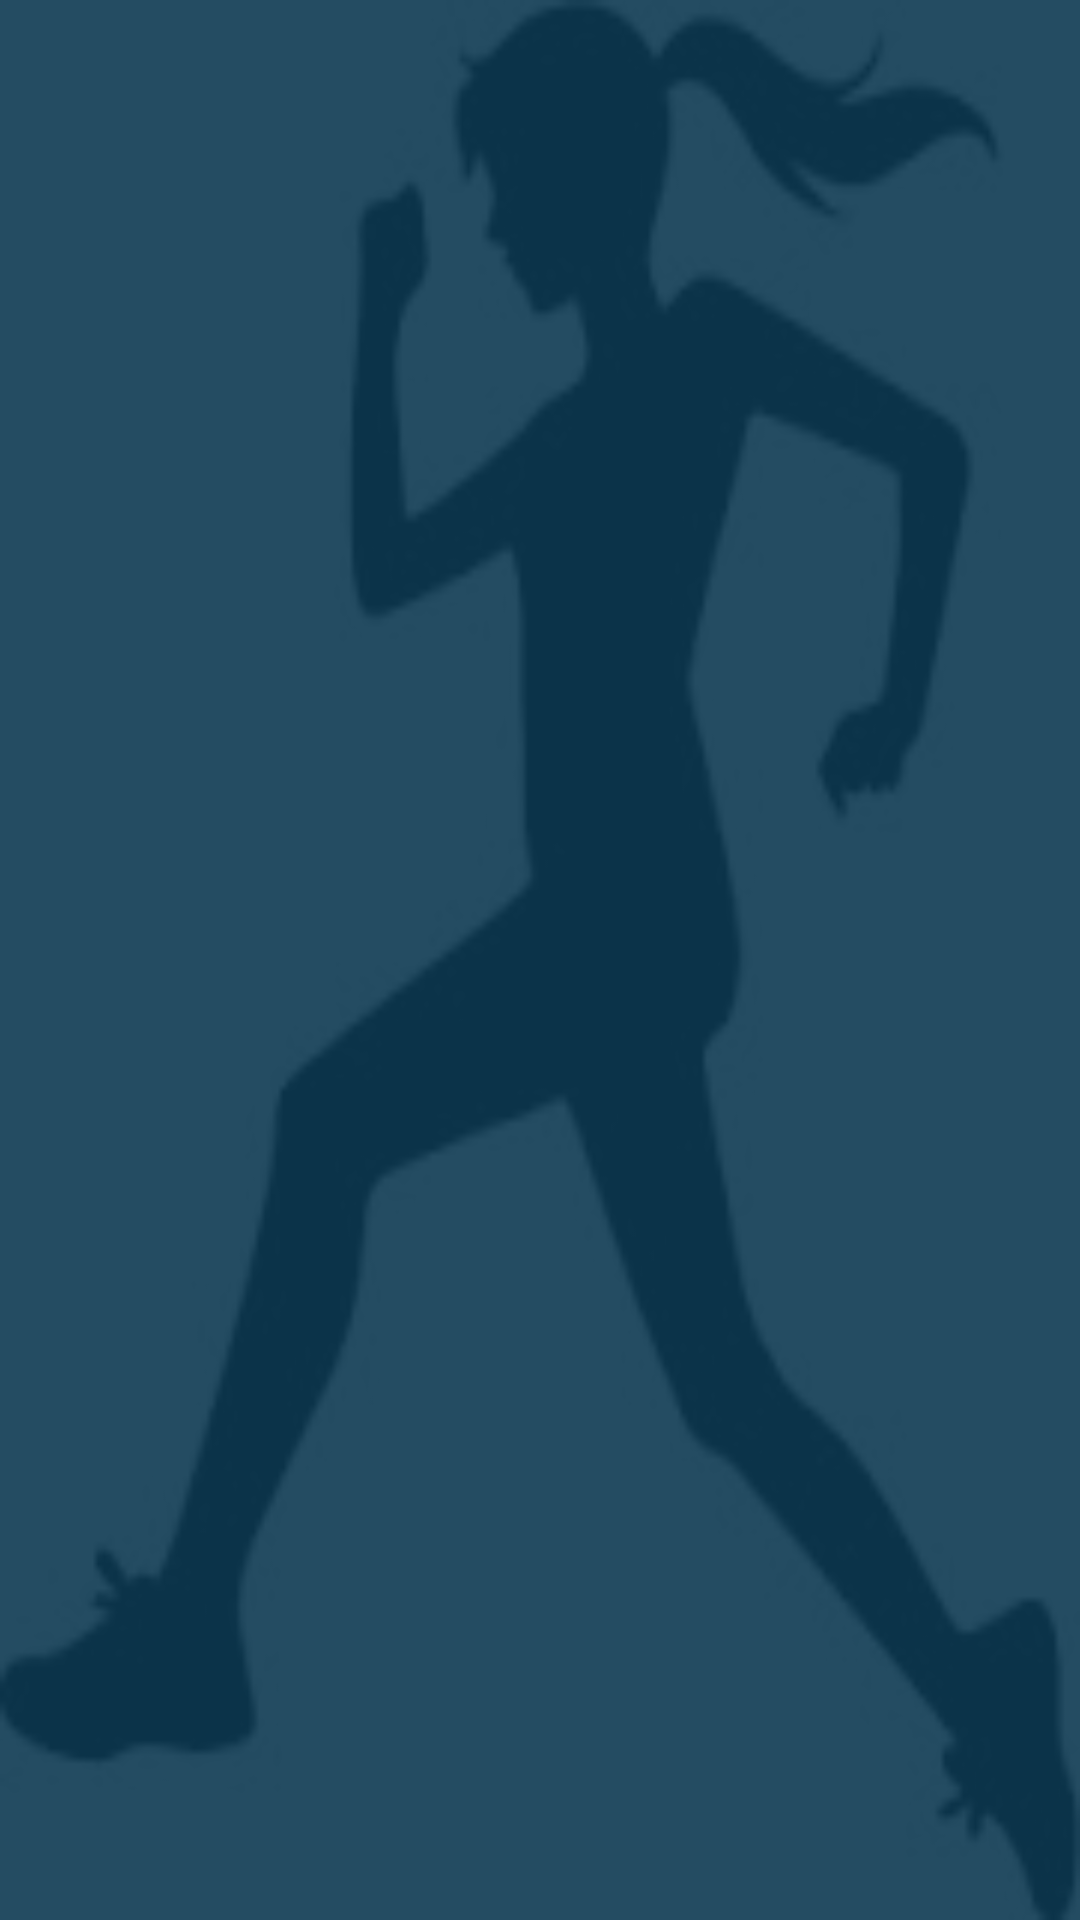

Here is an Android app screen rendered from its layout file. Give the layout XML and the strings, colors and styles it references.
<!-- AndroidManifest.xml: application theme AppTheme -->
<!-- res/layout/demo_login.xml -->
<?xml version="1.0" encoding="utf-8"?>
<RelativeLayout xmlns:android="http://schemas.android.com/apk/res/android"
    xmlns:tools="http://schemas.android.com/tools"
    xmlns:app="http://schemas.android.com/apk/res-auto"
    android:id="@+id/activity_login_activity"
    android:layout_width="match_parent"
    android:layout_height="match_parent"
    android:background="?attr/colorPrimary"
    tools:context="healthandcharity.socialcause.care.login_activity">

    <ImageView
        android:id="@+id/add_running"
        android:layout_width="match_parent"
        android:layout_height="match_parent"
        android:background="@drawable/running"
        android:fitsSystemWindows="true"
        android:scaleType="centerCrop"
        app:layout_collapseMode="parallax"/>

    <View
        android:layout_width="match_parent"
        android:layout_height="match_parent"
        android:background="#E60D3951"
        android:id="@+id/view"
        android:fitsSystemWindows="true"
        app:layout_collapseMode="parallax"/>

    <LinearLayout
        android:layout_width="wrap_content"
        android:layout_height="wrap_content"
        android:weightSum="3">

        <LinearLayout
            android:layout_width="match_parent"
            android:layout_height="wrap_content"
            android:layout_weight="1">

        </LinearLayout>
        <LinearLayout
            android:layout_height="wrap_content"
            android:layout_width="match_parent"
            android:layout_weight="1">

        </LinearLayout>
    </LinearLayout>
</RelativeLayout>
<!-- resources referenced by this layout -->
<resources>
  <!-- drawable running: png bitmap (drawable, 9706 bytes) -->
  <style name="AppTheme" parent="Theme.AppCompat.Light.NoActionBar">
          
          <item name="android:windowContentOverlay">@null</item>
          <item name="windowActionBarOverlay">true</item>
          <item name="colorPrimary">@color/colorPrimary</item>
          <item name="colorPrimaryDark">@color/colorPrimaryDark</item>
          <item name="colorAccent">@color/colorAccent</item>
      </style>
  <color name="colorPrimary">#0D3951</color>
  <color name="colorPrimaryDark">#303F9F</color>
  <color name="colorAccent">#59AFE2</color>
</resources>
